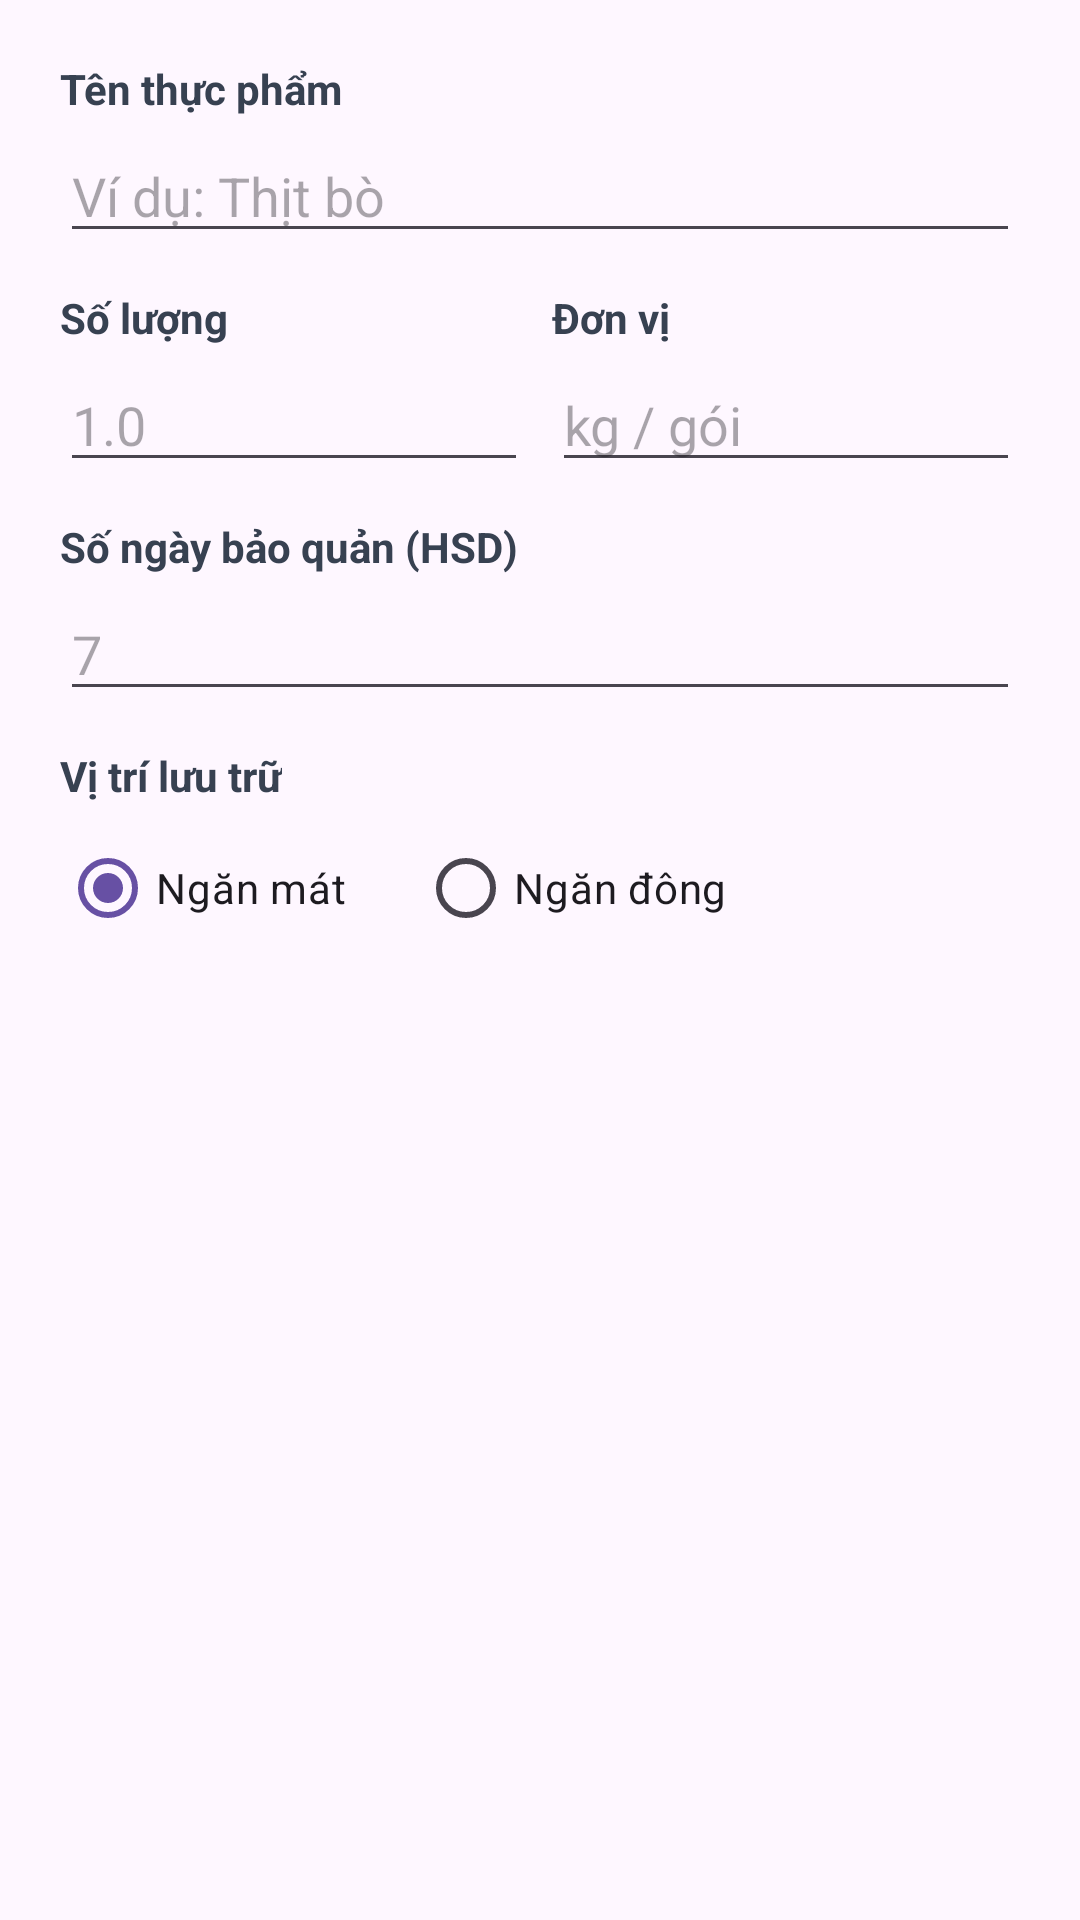

Reconstruct the res/layout file that produces this screen, plus the resources it refers to.
<!-- AndroidManifest.xml: application theme Theme.PantrySmart -->
<!-- res/layout/dialog_edit_scanned_item.xml -->
<?xml version="1.0" encoding="utf-8"?>
<LinearLayout xmlns:android="http://schemas.android.com/apk/res/android"
    android:layout_width="match_parent"
    android:layout_height="wrap_content"
    android:orientation="vertical"
    android:padding="20dp">

    <TextView
        android:layout_width="wrap_content"
        android:layout_height="wrap_content"
        android:text="Tên thực phẩm"
        android:textColor="#374151"
        android:textSize="14sp"
        android:textStyle="bold" />

    <EditText
        android:id="@+id/etEditName"
        android:layout_width="match_parent"
        android:layout_height="wrap_content"
        android:layout_marginTop="4dp"
        android:layout_marginBottom="12dp"
        android:hint="Ví dụ: Thịt bò" />

    <LinearLayout
        android:layout_width="match_parent"
        android:layout_height="wrap_content"
        android:orientation="horizontal">

        <LinearLayout
            android:layout_width="0dp"
            android:layout_height="wrap_content"
            android:layout_weight="1"
            android:orientation="vertical"
            android:layout_marginEnd="8dp">

            <TextView
                android:layout_width="wrap_content"
                android:layout_height="wrap_content"
                android:text="Số lượng"
                android:textColor="#374151"
                android:textSize="14sp"
                android:textStyle="bold" />

            <EditText
                android:id="@+id/etEditQty"
                android:layout_width="match_parent"
                android:layout_height="wrap_content"
                android:layout_marginTop="4dp"
                android:inputType="numberDecimal"
                android:hint="1.0" />
        </LinearLayout>

        <LinearLayout
            android:layout_width="0dp"
            android:layout_height="wrap_content"
            android:layout_weight="1"
            android:orientation="vertical">

            <TextView
                android:layout_width="wrap_content"
                android:layout_height="wrap_content"
                android:text="Đơn vị"
                android:textColor="#374151"
                android:textSize="14sp"
                android:textStyle="bold" />

            <EditText
                android:id="@+id/etEditUnit"
                android:layout_width="match_parent"
                android:layout_height="wrap_content"
                android:layout_marginTop="4dp"
                android:hint="kg / gói" />
        </LinearLayout>
    </LinearLayout>

    <TextView
        android:layout_width="wrap_content"
        android:layout_height="wrap_content"
        android:layout_marginTop="12dp"
        android:text="Số ngày bảo quản (HSD)"
        android:textColor="#374151"
        android:textSize="14sp"
        android:textStyle="bold" />

    <EditText
        android:id="@+id/etEditHsd"
        android:layout_width="match_parent"
        android:layout_height="wrap_content"
        android:layout_marginTop="4dp"
        android:inputType="number"
        android:hint="7" />

    <TextView
        android:layout_width="wrap_content"
        android:layout_height="wrap_content"
        android:layout_marginTop="12dp"
        android:text="Vị trí lưu trữ"
        android:textColor="#374151"
        android:textSize="14sp"
        android:textStyle="bold" />

    <RadioGroup
        android:id="@+id/rgEditZone"
        android:layout_width="match_parent"
        android:layout_height="wrap_content"
        android:layout_marginTop="4dp"
        android:orientation="horizontal">

        <RadioButton
            android:id="@+id/rbFridge"
            android:layout_width="wrap_content"
            android:layout_height="wrap_content"
            android:text="Ngăn mát"
            android:checked="true" />

        <RadioButton
            android:id="@+id/rbFreezer"
            android:layout_width="wrap_content"
            android:layout_height="wrap_content"
            android:layout_marginStart="24dp"
            android:text="Ngăn đông" />
    </RadioGroup>

</LinearLayout>
<!-- resources referenced by this layout -->
<resources>
  <style name="Theme.PantrySmart" parent="Base.Theme.PantrySmart" />
  <style name="Base.Theme.PantrySmart" parent="Theme.Material3.DayNight.NoActionBar">
          
          
      </style>
</resources>
